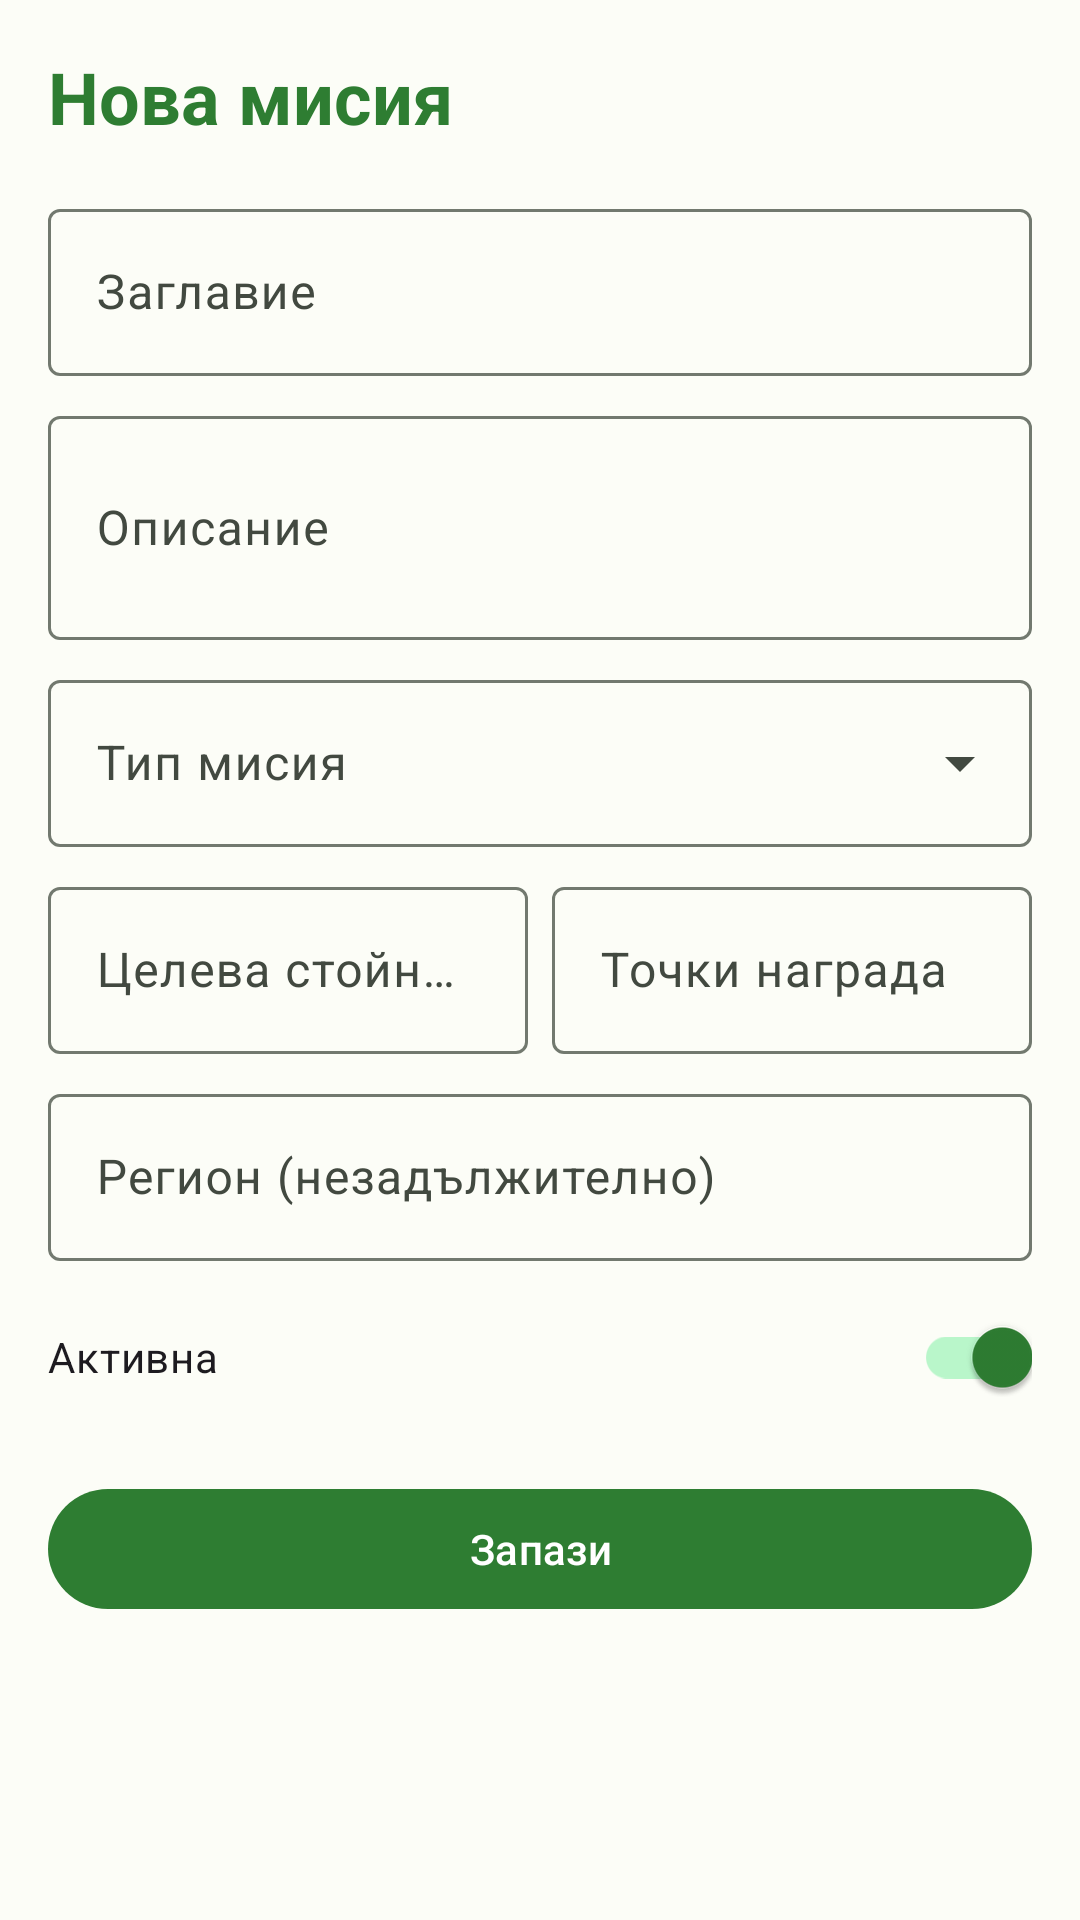

Write the Android layout XML for this screen, with the resource values it uses.
<!-- AndroidManifest.xml: application theme Theme.BulgariaExplorer -->
<!-- res/layout/fragment_mission_form.xml -->
<?xml version="1.0" encoding="utf-8"?>
<androidx.core.widget.NestedScrollView xmlns:android="http://schemas.android.com/apk/res/android"
    xmlns:app="http://schemas.android.com/apk/res-auto"
    android:layout_width="match_parent"
    android:layout_height="match_parent"
    android:fillViewport="true"
    android:background="?attr/colorSurface">

    <LinearLayout
        android:layout_width="match_parent"
        android:layout_height="wrap_content"
        android:orientation="vertical"
        android:padding="16dp">

        <TextView
            android:id="@+id/tvFormTitle"
            android:layout_width="wrap_content"
            android:layout_height="wrap_content"
            android:text="Нова мисия"
            android:textSize="24sp"
            android:textStyle="bold"
            android:textColor="?attr/colorPrimary"
            android:layout_marginBottom="16dp" />

        <com.google.android.material.textfield.TextInputLayout
            android:layout_width="match_parent"
            android:layout_height="wrap_content"
            android:layout_marginBottom="8dp"
            style="@style/Widget.Material3.TextInputLayout.OutlinedBox">

            <com.google.android.material.textfield.TextInputEditText
                android:id="@+id/etTitle"
                android:layout_width="match_parent"
                android:layout_height="wrap_content"
                android:hint="Заглавие" />
        </com.google.android.material.textfield.TextInputLayout>

        <com.google.android.material.textfield.TextInputLayout
            android:layout_width="match_parent"
            android:layout_height="wrap_content"
            android:layout_marginBottom="8dp"
            style="@style/Widget.Material3.TextInputLayout.OutlinedBox">

            <com.google.android.material.textfield.TextInputEditText
                android:id="@+id/etDescription"
                android:layout_width="match_parent"
                android:layout_height="wrap_content"
                android:hint="Описание"
                android:minLines="2" />
        </com.google.android.material.textfield.TextInputLayout>

        <com.google.android.material.textfield.TextInputLayout
            android:id="@+id/tilMissionType"
            android:layout_width="match_parent"
            android:layout_height="wrap_content"
            android:layout_marginBottom="8dp"
            style="@style/Widget.Material3.TextInputLayout.OutlinedBox.ExposedDropdownMenu">

            <AutoCompleteTextView
                android:id="@+id/actvMissionType"
                android:layout_width="match_parent"
                android:layout_height="wrap_content"
                android:hint="Тип мисия"
                android:inputType="none" />
        </com.google.android.material.textfield.TextInputLayout>

        <LinearLayout
            android:layout_width="match_parent"
            android:layout_height="wrap_content"
            android:orientation="horizontal"
            android:layout_marginBottom="8dp">

            <com.google.android.material.textfield.TextInputLayout
                android:layout_width="0dp"
                android:layout_height="wrap_content"
                android:layout_weight="1"
                android:layout_marginEnd="4dp"
                style="@style/Widget.Material3.TextInputLayout.OutlinedBox">

                <com.google.android.material.textfield.TextInputEditText
                    android:id="@+id/etTargetValue"
                    android:layout_width="match_parent"
                    android:layout_height="wrap_content"
                    android:hint="Целева стойност"
                    android:inputType="number" />
            </com.google.android.material.textfield.TextInputLayout>

            <com.google.android.material.textfield.TextInputLayout
                android:layout_width="0dp"
                android:layout_height="wrap_content"
                android:layout_weight="1"
                android:layout_marginStart="4dp"
                style="@style/Widget.Material3.TextInputLayout.OutlinedBox">

                <com.google.android.material.textfield.TextInputEditText
                    android:id="@+id/etRewardPoints"
                    android:layout_width="match_parent"
                    android:layout_height="wrap_content"
                    android:hint="Точки награда"
                    android:inputType="number" />
            </com.google.android.material.textfield.TextInputLayout>
        </LinearLayout>

        <com.google.android.material.textfield.TextInputLayout
            android:layout_width="match_parent"
            android:layout_height="wrap_content"
            android:layout_marginBottom="8dp"
            style="@style/Widget.Material3.TextInputLayout.OutlinedBox">

            <com.google.android.material.textfield.TextInputEditText
                android:id="@+id/etRegion"
                android:layout_width="match_parent"
                android:layout_height="wrap_content"
                android:hint="Регион (незадължително)" />
        </com.google.android.material.textfield.TextInputLayout>

        <com.google.android.material.switchmaterial.SwitchMaterial
            android:id="@+id/switchActive"
            android:layout_width="match_parent"
            android:layout_height="wrap_content"
            android:text="Активна"
            android:checked="true"
            android:layout_marginBottom="16dp" />

        <com.google.android.material.button.MaterialButton
            android:id="@+id/btnSave"
            android:layout_width="match_parent"
            android:layout_height="wrap_content"
            android:text="Запази" />

        <ProgressBar
            android:id="@+id/progressBar"
            android:layout_width="wrap_content"
            android:layout_height="wrap_content"
            android:layout_gravity="center"
            android:layout_marginTop="8dp"
            android:visibility="gone" />
    </LinearLayout>
</androidx.core.widget.NestedScrollView>
<!-- resources referenced by this layout -->
<resources>
  <style name="Theme.BulgariaExplorer" parent="Base.Theme.BulgariaExplorer" />
  <color name="md_theme_light_primary">#2E7D32</color>
  <color name="md_theme_light_onPrimary">#FFFFFF</color>
  <color name="md_theme_light_primaryContainer">#B9F6CA</color>
  <color name="md_theme_light_onPrimaryContainer">#002106</color>
  <color name="md_theme_light_secondary">#52634F</color>
  <color name="md_theme_light_onSecondary">#FFFFFF</color>
  <color name="md_theme_light_secondaryContainer">#D5E8CF</color>
  <color name="md_theme_light_onSecondaryContainer">#101F10</color>
  <color name="md_theme_light_tertiary">#386568</color>
  <color name="md_theme_light_onTertiary">#FFFFFF</color>
  <color name="md_theme_light_tertiaryContainer">#BCEBEE</color>
  <color name="md_theme_light_onTertiaryContainer">#002021</color>
  <color name="md_theme_light_error">#BA1A1A</color>
  <color name="md_theme_light_onError">#FFFFFF</color>
  <color name="md_theme_light_errorContainer">#FFDAD6</color>
  <color name="md_theme_light_onErrorContainer">#410002</color>
  <color name="md_theme_light_background">#FCFDF7</color>
  <color name="md_theme_light_onBackground">#1A1C18</color>
  <color name="md_theme_light_surface">#FCFDF7</color>
  <color name="md_theme_light_onSurface">#1A1C18</color>
  <color name="md_theme_light_surfaceVariant">#DEE5D8</color>
  <color name="md_theme_light_onSurfaceVariant">#424940</color>
  <color name="md_theme_light_outline">#72796F</color>
  <color name="md_theme_light_outlineVariant">#C2C9BD</color>
  <color name="md_theme_light_inverseSurface">#2F312D</color>
  <color name="md_theme_light_inverseOnSurface">#F0F1EB</color>
  <color name="md_theme_light_inversePrimary">#7DDC7E</color>
</resources>
